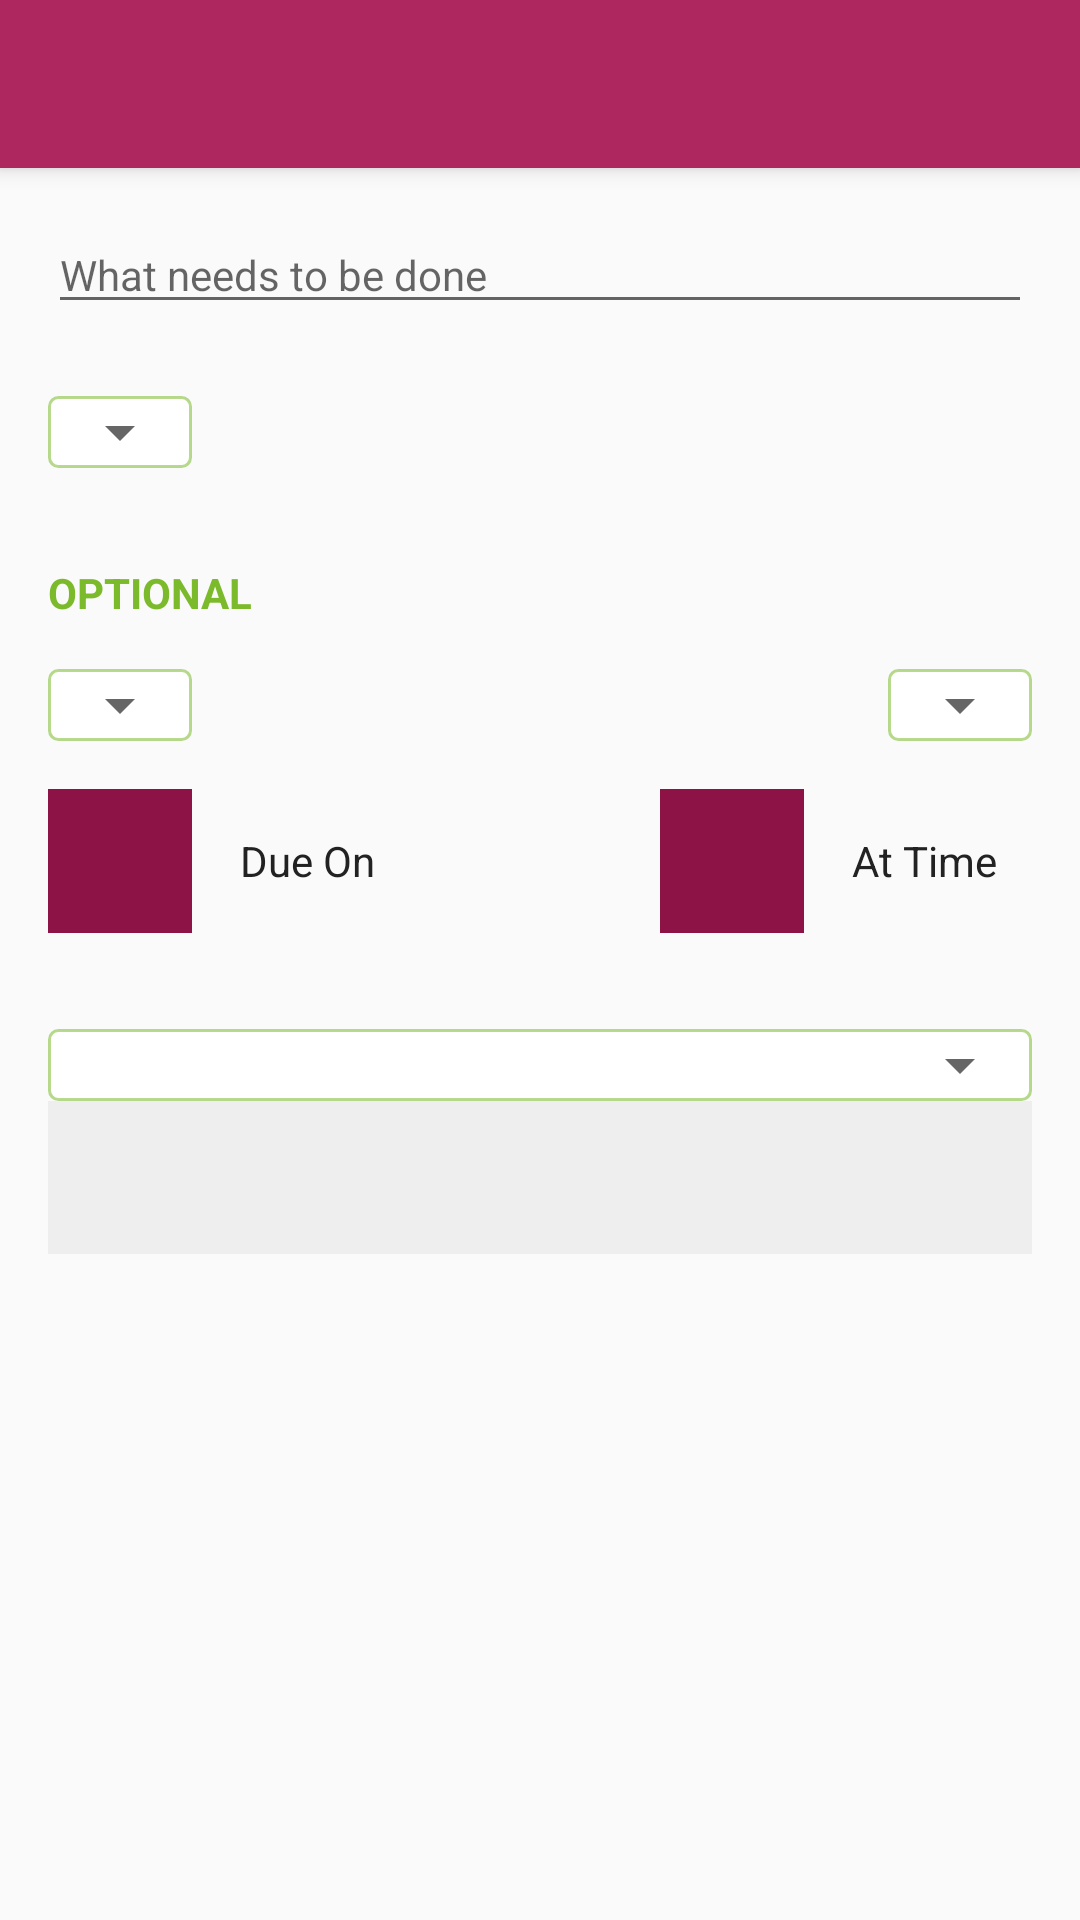

This screen was rendered from an Android layout file. Write that file and the resources it references.
<!-- AndroidManifest.xml: application theme AppTheme -->
<!-- res/layout/activity_task_edit.xml -->
<?xml version="1.0" encoding="utf-8"?>
<ScrollView
    xmlns:android="http://schemas.android.com/apk/res/android"
    xmlns:app="http://schemas.android.com/apk/res-auto"
    xmlns:tools="http://schemas.android.com/tools"
    android:layout_width="match_parent"
    android:layout_height="match_parent"
    android:fillViewport="true"
    tools:context=".ui.TaskEditActivity">

    <android.support.constraint.ConstraintLayout
        android:layout_width="match_parent"
        android:layout_height="wrap_content"
        android:clickable="true"
        android:focusable="true"
        android:focusableInTouchMode="true">

        <android.support.design.widget.AppBarLayout
            android:id="@+id/appbar_taskedit"
            style="@style/AppbarLayout"
            android:elevation="@dimen/dimen_4dp"
            tools:ignore="UnusedAttribute">

            <android.support.v7.widget.Toolbar
                android:id="@+id/toolbar_taskedit"
                style="@style/ToolbarLayout"
                app:layout_scrollFlags="scroll|enterAlways"
                app:popupTheme="@style/AppTheme.PopupOverlay"/>
        </android.support.design.widget.AppBarLayout>

        <TextView
            android:id="@+id/textview_error_msg"
            style="@style/EditErrorMessage"
            app:fontFamily="@font/noto_sans"
            app:layout_constraintEnd_toEndOf="parent"
            app:layout_constraintStart_toStartOf="parent"
            app:layout_constraintTop_toBottomOf="@id/appbar_taskedit"
            tools:text="@string/error_save_msg"/>

        <EditText
            android:id="@+id/edittext_task_title"
            style="@style/EditTaskInput"
            android:hint="@string/default_edit_task_title"
            app:fontFamily="@font/noto_sans"
            app:layout_constraintEnd_toEndOf="parent"
            app:layout_constraintStart_toStartOf="parent"
            app:layout_constraintTop_toBottomOf="@id/textview_error_msg"/>

        <FrameLayout
            android:id="@+id/flayout_category"
            android:layout_width="wrap_content"
            android:layout_height="wrap_content"
            android:layout_marginTop="@dimen/dimen_24dp"
            android:layout_marginBottom="@dimen/dimen_16dp"
            android:layout_marginStart="@dimen/activity_margin"
            android:layout_marginLeft="@dimen/activity_margin"
            android:background="@drawable/shape_rectangle_outline"
            app:layout_constraintStart_toStartOf="parent"
            app:layout_constraintTop_toBottomOf="@id/edittext_task_title">

            <Spinner
                android:id="@+id/spinner_task_category"
                android:layout_width="match_parent"
                android:layout_height="wrap_content"
                android:gravity="start"
                android:textSize="@dimen/textsize_small"/>
        </FrameLayout>

        <TextView
            android:id="@+id/textview_label_optional"
            style="@style/EditLabelOptional"
            android:text="@string/label_optional"
            app:fontFamily="@font/noto_sans"
            app:layout_constraintEnd_toEndOf="parent"
            app:layout_constraintTop_toBottomOf="@+id/flayout_category"/>

        <FrameLayout
            android:id="@+id/frameLayout"
            style="@style/EditSpinnerFrame"
            app:layout_constraintStart_toStartOf="parent"
            app:layout_constraintTop_toBottomOf="@id/textview_label_optional">

            <Spinner
                android:id="@+id/spinner_task_priority"
                android:layout_width="match_parent"
                android:layout_height="wrap_content"
                android:gravity="start"
                android:textSize="@dimen/textsize_small"/>

        </FrameLayout>

        <FrameLayout
            android:id="@+id/flayout_repeat"
            style="@style/EditSpinnerFrame"
            android:layout_marginEnd="@dimen/activity_margin"
            android:layout_marginRight="@dimen/activity_margin"
            app:layout_constraintEnd_toEndOf="parent"
            app:layout_constraintTop_toBottomOf="@id/textview_label_optional">

            <Spinner
                android:id="@+id/spinner_repeat"
                android:layout_width="match_parent"
                android:layout_height="wrap_content"
                android:gravity="start"
                android:textSize="@dimen/textsize_small"/>

        </FrameLayout>

        <ImageButton
            android:id="@+id/button_due_date"
            style="@style/EditDateTimeButton"
            android:contentDescription="@string/label_due_on"
            app:layout_constraintStart_toStartOf="parent"
            app:layout_constraintTop_toBottomOf="@id/frameLayout"
            app:srcCompat="@drawable/ic_date"/>

        <TextView
            android:id="@+id/textview_due_date"
            style="@style/EditDateTime"
            android:text="@string/label_due_on"
            app:fontFamily="@font/noto_sans"
            app:layout_constraintLeft_toRightOf="@id/button_due_date"
            app:layout_constraintTop_toBottomOf="@+id/frameLayout"/>

        <ImageButton
            android:id="@+id/button_due_time"
            style="@style/EditDateTimeButton"
            android:layout_marginRight="@dimen/dimen_16dp"
            android:contentDescription="@string/label_at_time"
            app:layout_constraintRight_toLeftOf="@id/textview_due_time"
            app:layout_constraintTop_toBottomOf="@id/frameLayout"
            app:srcCompat="@drawable/ic_time"/>

        <TextView
            android:id="@+id/textview_due_time"
            style="@style/EditDateTime"
            android:layout_width="@dimen/dimen_60dp"
            android:text="@string/label_at_time"
            app:fontFamily="@font/noto_sans"
            app:layout_constraintEnd_toEndOf="parent"
            app:layout_constraintLeft_toRightOf="@id/textview_due_date"
            app:layout_constraintTop_toBottomOf="@+id/frameLayout"/>

        <FrameLayout
            android:id="@+id/flayout_extra_info"
            style="@style/EditExtraSpinnerFrame"
            app:layout_constraintEnd_toEndOf="parent"
            app:layout_constraintStart_toStartOf="parent"
            app:layout_constraintTop_toBottomOf="@id/button_due_date">

            <Spinner
                android:id="@+id/spinner_extra_info"
                android:layout_width="match_parent"
                android:layout_height="wrap_content"
                android:gravity="start"
                android:textSize="@dimen/textsize_small"/>
        </FrameLayout>

        <TextView
            android:id="@+id/textview_extra_info"
            style="@style/EditExtraText"
            app:fontFamily="@font/noto_sans"
            app:layout_constraintEnd_toEndOf="parent"
            app:layout_constraintTop_toBottomOf="@+id/flayout_extra_info"/>

        <TextView
            android:id="@+id/textview_alert_msg"
            style="@style/ExtraInfoAlert"
            android:text="@string/info_location_policy"
            app:fontFamily="@font/noto_sans"
            app:layout_constraintEnd_toEndOf="parent"
            app:layout_constraintStart_toStartOf="parent"
            app:layout_constraintTop_toBottomOf="@id/textview_extra_info"/>

        <View
            android:layout_width="match_parent"
            android:layout_height="@dimen/dimen_60dp"
            android:layout_marginTop="@dimen/dimen_60dp"
            android:paddingBottom="@dimen/dimen_60dp"
            app:layout_constraintEnd_toEndOf="parent"
            app:layout_constraintStart_toStartOf="parent"
            app:layout_constraintTop_toBottomOf="@id/textview_extra_info"/>

    </android.support.constraint.ConstraintLayout>
</ScrollView>
<!-- resources referenced by this layout -->
<resources>
  <dimen name="activity_margin">@dimen/dimen_16dp</dimen>
  <dimen name="dimen_16dp">16dp</dimen>
  <dimen name="dimen_24dp">24dp</dimen>
  <dimen name="dimen_4dp">4dp</dimen>
  <dimen name="dimen_60dp">60dp</dimen>
  <dimen name="textsize_small">14sp</dimen>
  <!-- drawable shape_rectangle_outline (drawable) -->
  <?xml version="1.0" encoding="utf-8"?>
  <shape xmlns:android="http://schemas.android.com/apk/res/android"
      android:shape="rectangle" >
      <solid android:color="#FFFFFF" />
      <corners android:radius="3dp" />
      <stroke android:color="#887BBA2A" android:width="1dp" />
  </shape>
  <string name="default_edit_task_title">What needs to be done</string>
  <string name="error_save_msg">There was an error saving the record</string>
  <string name="info_location_policy">Google policy limits storing location details for not more than 30 days.This task will be auto-deleted in 30 days from today.</string>
  <string name="label_at_time">At Time</string>
  <string name="label_due_on">Due On</string>
  <string name="label_optional">OPTIONAL</string>
  <style name="AppTheme.PopupOverlay" parent="ThemeOverlay.AppCompat.Light" />
  <style name="AppbarLayout">
          <item name="android:layout_width">match_parent</item>
          <item name="android:layout_height">wrap_content</item>
          <item name="android:theme">@style/AppTheme.AppBarOverlay</item>
      </style>
  <style name="EditDateTimeButton">
          <item name="android:layout_width">@dimen/dimen_48dp</item>
          <item name="android:layout_height">@dimen/dimen_48dp</item>
          <item name="android:layout_marginTop">@dimen/dimen_16dp</item>
          <item name="android:layout_marginBottom">@dimen/dimen_16dp</item>
          <item name="android:layout_marginStart">@dimen/activity_margin</item>
          <item name="android:layout_marginLeft">@dimen/activity_margin</item>
          <item name="android:background">@color/colorPrimaryDark</item>
      </style>
  <style name="EditErrorMessage">
          <item name="android:layout_width">match_parent</item>
          <item name="android:layout_height">wrap_content</item>
          <item name="android:padding">@dimen/dimen_16dp</item>
          <item name="android:background">@color/colorErrorView</item>
          <item name="android:gravity">center</item>
          <item name="android:textColor">@color/colorRed</item>
          <item name="android:textSize">@dimen/textsize_small</item>
          <item name="android:visibility">gone</item>
      </style>
  <style name="ToolbarLayout">
          <item name="android:layout_width">match_parent</item>
          <item name="android:layout_height">?android:attr/actionBarSize</item>
          <item name="android:background">@color/colorPrimary</item>
      </style>
  <style name="AppTheme" parent="Theme.AppCompat.Light.NoActionBar">
          
          <item name="colorPrimary">@color/colorPrimary</item>
          <item name="colorPrimaryDark">@color/colorPrimaryDark</item>
          <item name="colorAccent">@color/colorAccent</item>
      </style>
  <style name="AppTheme.AppBarOverlay" parent="ThemeOverlay.AppCompat.Dark.ActionBar" />
  <dimen name="dimen_144dp">144dp</dimen>
  <dimen name="dimen_48dp">48dp</dimen>
  <color name="colorText">#222222</color>
  <color name="colorPrimaryDark">#8D1346</color>
  <color name="colorErrorView">#fff0f0</color>
  <color name="colorRed">#F54444</color>
  <dimen name="dimen_32dp">32dp</dimen>
  <color name="colorGrayLight">#EEEEEE</color>
  <color name="colorAccent">#7BBA2A</color>
  <color name="colorPrimary">#AE275F</color>
  <dimen name="dimen_8dp">8dp</dimen>
  <dimen name="textsize_xsmall">12sp</dimen>
</resources>
